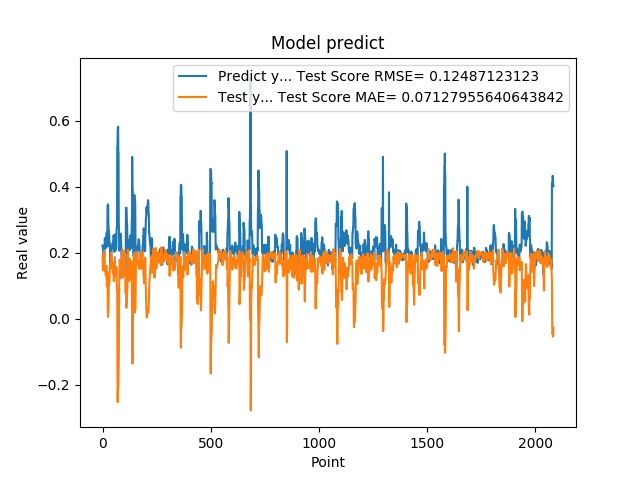

Data behind this chart, as committed beside it:
2.223779261112213135e-01, 1.930008856492066716e-01
2.223779261112213135e-01, 1.573933303151474894e-01
2.144328951835632602e-01, 1.461850859022819360e-01
1.937792897224426547e-01, 1.616092467419810996e-01
1.937792897224426547e-01, 1.770911295555058496e-01
1.783622056245803833e-01, 1.752048024394652348e-01
1.783622056245803833e-01, 1.849959350453166951e-01
1.706998199224472046e-01, 2.024221357298539303e-01
1.894924789667129517e-01, 2.063475042628110379e-01
1.894924789667129517e-01, 1.804677566670030431e-01
2.422726899385452271e-01, 1.761022846383998031e-01
2.422726899385452271e-01, 1.567906375162346488e-01
2.336400598287582120e-01, 1.454745319192158881e-01
2.456458657979964932e-01, 1.512243504989457255e-01
2.456458657979964932e-01, 1.384564976530991975e-01
2.297928631305694580e-01, 1.317327412201947101e-01
2.297928631305694580e-01, 1.466354395680340705e-01
2.152034044265747070e-01, 1.586610006084642477e-01
2.607180178165435791e-01, 1.601155063885541796e-01
2.607180178165435791e-01, 1.165223255786663470e-01
2.623189091682434082e-01, 9.830863418329839620e-02
2.623189091682434082e-01, 1.102992629057238383e-01
2.198584228754044134e-01, 1.179259175356902889e-01
3.426670730113983154e-01, 1.416509463467433838e-01
3.426670730113983154e-01, 3.706091103109090262e-02
3.465315699577331543e-01, 5.568001959614650269e-03
3.465315699577331543e-01, 1.774695006655574447e-02
2.930460572242736816e-01, 2.352646137889865402e-02
2.670845985412597656e-01, 6.333728186345705113e-02
2.670845985412597656e-01, 9.382454781526029797e-02
2.535850703716278076e-01, 1.017998625122376322e-01
2.535850703716278076e-01, 1.071822784670085488e-01
2.199364602565765381e-01, 1.114653853750593449e-01
2.274277955293655396e-01, 1.382482235625129008e-01
2.274277955293655396e-01, 1.579772000768845108e-01
1.686184257268905362e-01, 1.605632906671349558e-01
1.686184257268905362e-01, 1.669811596373832474e-01
1.842167228460311890e-01, 1.602592652894140879e-01
1.896838992834091187e-01, 1.720325279792381812e-01
1.896838992834091187e-01, 1.965593221682578329e-01
1.641370058059692383e-01, 2.009365158140511420e-01
1.641370058059692383e-01, 1.848151936155277286e-01
2.130100131034850797e-01, 1.617881564226547331e-01
2.186074256896972934e-01, 1.518108107378795812e-01
2.186074256896972934e-01, 1.591293137325710816e-01
2.188677042722702026e-01, 1.585522524008439460e-01
2.188677042722702026e-01, 1.567481681532182924e-01
2.313981950283050537e-01, 1.556424396607628269e-01
2.149903923273086825e-01, 1.384552162590289015e-01
2.149903923273086825e-01, 1.495802892330169720e-01
2.503419816493988037e-01, 1.694471135243626747e-01
2.503419816493988037e-01, 1.294930968256143011e-01
2.535111904144287109e-01, 1.141616298867960816e-01
2.445873767137527466e-01, 1.221582492487145732e-01
2.445873767137527466e-01, 1.334069729180246133e-01
2.031902372837066650e-01, 1.382265512925829887e-01
2.031902372837066650e-01, 1.600313572719796740e-01
2.327843457460403442e-01, 1.871914094702809284e-01
2.531769871711730957e-01, 1.480547834963534815e-01
2.531769871711730957e-01, 1.348575616668009347e-01
2.558321058750153143e-01, 1.315048123546166403e-01
... 2,024 more rows
